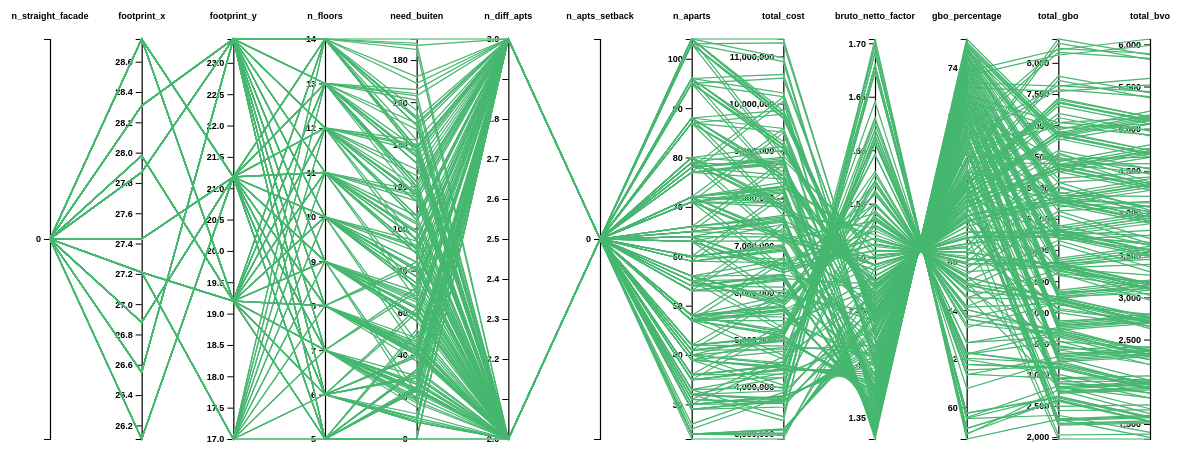
D3 v5 page, settled after 480 driven frames (8 s of simulated time); the page loaded 1 data file(s).


// ── app.js
/* global d3 */

const root = d3.select("svg");
const width = +root.attr("width");
const height = +root.attr("height");

const layout = {
  margin: {
    top: 70,
    right: 50,
    bottom: 30,
    left: 50
  }
};
layout.innerWidth = width - layout.margin.left - layout.margin.right;
layout.innerHeight = height - layout.margin.top - layout.margin.bottom;

const state = {
  axes: [],
  rows: [],
  axisScale: null,
  axisPositions: {},
  draggingAxis: "",
  brushes: {},
  activeBrushAxis: "",
  initialized: false
};

const initAxisScale = () => {
  state.axisScale = d3.scalePoint().range([0, layout.innerWidth]);
  state.axisScale.domain(state.axes);
  syncAxisPositions();
  state.initialized = true;
};

const syncAxisPositions = () => {
  state.axisPositions = {};
  state.axes.forEach((axisName) => {
    state.axisPositions[axisName] = state.axisScale(axisName);
  });
};

const matchesBrushes = (row, yScales) => {
  if (state.draggingAxis !== "") {
    return false;
  }
  const activeKeys = Object.keys(state.brushes);
  if (activeKeys.length === 0) {
    return true;
  }
  return activeKeys.every((key) => {
    const region = state.brushes[key];
    const yValue = yScales[key](row[key]);
    return yValue >= region[0] && yValue <= region[1];
  });
};

const handleBrushEnd = ({ selection }) => {
  if (selection == null) {
    delete state.brushes[state.activeBrushAxis];
  } else {
    state.brushes[state.activeBrushAxis] = selection;
  }
  renderChart();
};

const handleDragStart = (axisName) => {
  state.draggingAxis = axisName;
  d3.selectAll(`.y-axis-${axisName}`)
    .raise();
  d3.selectAll(`.y-axis-${axisName} text`)
    .attr("fill", "red");
  d3.selectAll(`.y-axis-${axisName} line`)
    .attr("stroke", "red");
  d3.selectAll(".line-chart").attr("stroke-opacity", 0);
};

const handleDragMove = (event) => {
  state.axisPositions[state.draggingAxis] = state.axisPositions[state.draggingAxis] + event.dx;
  renderChart();
};

const handleDragEnd = (axisName) => {
  state.axes = Object.keys(state.axisPositions).sort((left, right) => {
    return state.axisPositions[left] - state.axisPositions[right];
  });
  state.axisScale.domain(state.axes);
  syncAxisPositions();
  state.draggingAxis = "";
  renderChart();
  d3.selectAll(`.y-axis-${axisName} text`)
    .attr("fill", "#000");
  d3.selectAll(`.y-axis-${axisName} line`)
    .attr("stroke", "#000");
};

const renderChart = () => {
  const container = root.selectAll(".container").data([null]);
  const containerEnter = container.enter().append("g").attr("class", "container");
  const chart = containerEnter.merge(container)
    .attr("transform", `translate(${layout.margin.left}, ${layout.margin.top})`);

  if (!state.initialized) {
    initAxisScale();
  }

  const yScales = {};
  state.axes.forEach((axisName) => {
    const scale = d3.scaleLinear()
      .domain(d3.extent(state.rows, (row) => row[axisName]))
      .range([layout.innerHeight, 0]);
    yScales[axisName] = scale;

    const axis = d3.axisLeft(scale);
    const axisGroup = chart.selectAll(".y-axis-" + axisName).data([null]);
    const axisGroupEnter = axisGroup.enter().append("g").attr("class", "y-axis-" + axisName);
    const axisGroupMerge = axisGroupEnter.merge(axisGroup);

    axisGroupMerge
      .attr("transform", () => `translate(${state.axisPositions[axisName]}, ${0})`)
      .call(axis);

    const axisLabel = axisGroupEnter
      .append("text")
      .attr("y", -20)
      .attr("class", "axis-label")
      .attr("text-anchor", "middle")
      .attr("transform", "rotate(0)")
      .attr("fill", "black")
      .merge(axisGroup.select(".axis-label"))
      .attr("x", 0)
      .text(axisName);

    const brushY = d3.brushY()
      .extent([
        [-15, 0],
        [15, layout.innerHeight]
      ])
      .on("start", function () {
        state.activeBrushAxis = axisName;
        if (!state.brushes[state.activeBrushAxis]) {
          state.brushes[state.activeBrushAxis] = [];
        }
      })
      .on("brush end", handleBrushEnd);

    axisGroupMerge.call(brushY);

    const dragY = d3.drag()
      .on("start", function () {
        handleDragStart(axisName);
      })
      .on("drag", function (event) {
        handleDragMove(event);
      })
      .on("end", function () {
        handleDragEnd(axisName);
      });

    axisLabel.call(dragY);
  });

  const lineMaker = (row) => d3.line()(
    state.axes.map((axisName) => {
      return [state.axisPositions[axisName], yScales[axisName](row[axisName])];
    })
  );

  const ghostLines = chart.selectAll(".line-chart2").data(state.rows);
  ghostLines
    .enter().append("path")
    .attr("class", "line-chart2")
    .style("fill", "none");
  ghostLines.exit().remove();

  const activeLines = chart.selectAll(".line-chart").data(state.rows);
  activeLines
    .enter().append("path")
    .attr("class", "line-chart")
    .style("fill", "none")
    .attr("stroke-opacity", 0);
  activeLines.exit().remove();

  chart.selectAll(".line-chart2")
    .attr("d", (row) => lineMaker(row))
    .attr("stroke", "#eee");

  chart.selectAll(".line-chart")
    .attr("stroke-opacity", (row) => matchesBrushes(row, yScales) ? 1 : 0)
    .transition().duration(1000)
    .attr("d", (row) => lineMaker(row))
    .attr("stroke", "#46b76f");
};

d3.json("data.json").then((payload) => {
  state.axes = payload.allowed_axes;
  state.rows = payload.data;
  renderChart();
});


### data: data.json
{
 "allowed_axes": [
  "n_straight_facade",
  "footprint_x",
  "footprint_y",
  "n_floors",
  "need_buiten",
  "n_diff_apts",
  "n_apts_setback",
  "n_aparts",
  "... 5 more items"
 ],
 "count": 220,
 "data": [
  {
   "balconies": "Half inpandig",
   "balconies_pos": 1,
   "bedrooms": "Min",
   "bruto_netto_factor": 1.501,
   "building_type": "Toren 1 of 2 Liften",
   "entree": "Hoek",
   "footprint_x": 27.87,
   "footprint_y": 23.38,
   "gbo_percentage": 66.63,
   "group": "Typo 2 (Hoog)",
   "n_aparts": 104,
   "n_apts_setback": 0,
   "n_diff_apts": 3,
   "n_floors": 14,
   "n_lifts": 2,
   "n_straight_facade": 0,
   "n_types": 1,
   "need_buiten": 172,
   "setback": "Floor Geen Setback",
   "spanner": 8,
   "storage": "Binnen Nee A",
   "total_bvo": 4368.0,
   "total_cost": 8896530.0,
   "total_gbo": 6555.0,
   "types": "2",
   "vide": "Nee"
  },
  {
   "balconies": "Half inpandig",
   "balconies_pos": 1,
   "bedrooms": "Min",
   "bruto_netto_factor": 1.506,
   "building_type": "Toren 1 of 2 Liften",
   "entree": "Hoek",
   "footprint_x": 27.87,
   "footprint_y": 23.38,
   "gbo_percentage": 66.41,
   "group": "Typo 2 (Hoog)",
   "n_aparts": 103,
   "n_apts_setback": 0,
   "n_diff_apts": 3,
   "n_floors": 14,
   "n_lifts": 2,
   "n_straight_facade": 0,
   "n_types": 1,
   "need_buiten": 169,
   "setback": "Floor Geen Setback",
   "spanner": 8,
   "storage": "Binnen Nee A",
   "total_bvo": 4310.0,
   "total_cost": 8812816.0,
   "total_gbo": 6490.0,
   "types": "2",
   "vide": "Ja"
  },
  {
   "balconies": "Half inpandig",
   "balconies_pos": 1,
   "bedrooms": "Min",
   "bruto_netto_factor": 1.51,
   "building_type": "Toren 1 of 2 Liften",
   "entree": "Hoek",
   "footprint_x": 27.87,
   "footprint_y": 23.38,
   "gbo_percentage": 66.23,
   "group": "Typo 2 (Hoog)",
   "n_aparts": 96,
   "n_apts_setback": 0,
   "n_diff_apts": 3,
   "n_floors": 13,
   "n_lifts": 2,
   "n_straight_facade": 0,
   "n_types": 1,
   "need_buiten": 150,
   "setback": "Floor Geen Setback",
   "spanner": 8,
   "storage": "Binnen Nee A",
   "total_bvo": 4032.0,
   "total_cost": 8312056.0,
   "total_gbo": 6088.0,
   "types": "2",
   "vide": "Nee"
  },
  {
   "balconies": "Half inpandig",
   "balconies_pos": 1,
   "bedrooms": "Min",
   "bruto_netto_factor": 1.516,
   "building_type": "Toren 1 of 2 Liften",
   "entree": "Hoek",
   "footprint_x": 27.87,
   "footprint_y": 23.38,
   "gbo_percentage": 65.98,
   "group": "Typo 2 (Hoog)",
   "n_aparts": 95,
   "n_apts_setback": 0,
   "n_diff_apts": 3,
   "n_floors": 13,
   "n_lifts": 2,
   "n_straight_facade": 0,
   "n_types": 1,
   "need_buiten": 147,
   "setback": "Floor Geen Setback",
   "spanner": 8,
   "storage": "Binnen Nee A",
   "total_bvo": 3974.0,
   "total_cost": 8228341.0,
   "total_gbo": 6023.0,
   "types": "2",
   "vide": "Ja"
  },
  {
   "balconies": "Half inpandig",
   "balconies_pos": 1,
   "bedrooms": "Min",
   "bruto_netto_factor": 1.521,
   "building_type": "Toren 1 of 2 Liften",
   "entree": "Hoek",
   "footprint_x": 27.87,
   "footprint_y": 23.38,
   "gbo_percentage": 65.75,
   "group": "Typo 2 (Hoog)",
   "n_aparts": 88,
   "n_apts_setback": 0,
   "n_diff_apts": 3,
   "n_floors": 12,
   "n_lifts": 2,
   "n_straight_facade": 0,
   "n_types": 1,
   "need_buiten": 128,
   "setback": "Floor Geen Setback",
   "spanner": 8,
   "storage": "Binnen Nee A",
   "total_bvo": 3696.0,
   "total_cost": 7720760.0,
   "total_gbo": 5621.0,
   "types": "2",
   "vide": "Nee"
  },
  {
   "balconies": "Half inpandig",
   "balconies_pos": 1,
   "bedrooms": "Min",
   "bruto_netto_factor": 1.527,
   "building_type": "Toren 1 of 2 Liften",
   "entree": "Hoek",
   "footprint_x": 27.87,
   "footprint_y": 23.38,
   "gbo_percentage": 65.47,
   "group": "Typo 2 (Hoog)",
   "n_aparts": 87,
   "n_apts_setback": 0,
   "n_diff_apts": 3,
   "n_floors": 12,
   "n_lifts": 2,
   "n_straight_facade": 0,
   "n_types": 1,
   "need_buiten": 125,
   "setback": "Floor Geen Setback",
   "spanner": 8,
   "storage": "Binnen Nee A",
   "total_bvo": 3638.0,
   "total_cost": 7637045.0,
   "total_gbo": 5556.0,
   "types": "2",
   "vide": "Ja"
  },
  {
   "balconies": "Half inpandig",
   "balconies_pos": 1,
   "bedrooms": "Min",
   "bruto_netto_factor": 1.534,
   "building_type": "Toren 1 of 2 Liften",
   "entree": "Hoek",
   "footprint_x": 27.87,
   "footprint_y": 23.38,
   "gbo_percentage": 65.19,
   "group": "Typo 2 (Hoog)",
   "n_aparts": 80,
   "n_apts_setback": 0,
   "n_diff_apts": 3,
   "n_floors": 11,
   "n_lifts": 2,
   "n_straight_facade": 0,
   "n_types": 1,
   "need_buiten": 106,
   "setback": "Floor Geen Setback",
   "spanner": 8,
   "storage": "Binnen Nee A",
   "total_bvo": 3360.0,
   "total_cost": 7125891.0,
   "total_gbo": 5154.0,
   "types": "2",
   "vide": "Nee"
  },
  {
   "balconies": "Half inpandig",
   "balconies_pos": 1,
   "bedrooms": "Min",
   "bruto_netto_factor": 1.541,
   "building_type": "Toren 1 of 2 Liften",
   "entree": "Hoek",
   "footprint_x": 27.87,
   "footprint_y": 23.38,
   "gbo_percentage": 64.88,
   "group": "Typo 2 (Hoog)",
   "n_aparts": 79,
   "n_apts_setback": 0,
   "n_diff_apts": 3,
   "n_floors": 11,
   "n_lifts": 2,
   "n_straight_facade": 0,
   "n_types": 1,
   "need_buiten": 103,
   "setback": "Floor Geen Setback",
   "spanner": 8,
   "storage": "Binnen Nee A",
   "total_bvo": 3302.0,
   "total_cost": 7042176.0,
   "total_gbo": 5089.0,
   "types": "2",
   "vide": "Ja"
  },
  "... 212 more items"
 ],
 "discrete_axes": [
  "n_floors",
  "n_straight_facade",
  "n_diff_apts",
  "n_apts_setback",
  "spanner",
  "footprint_x",
  "footprint_y"
 ],
 "total_count": 10348343
}